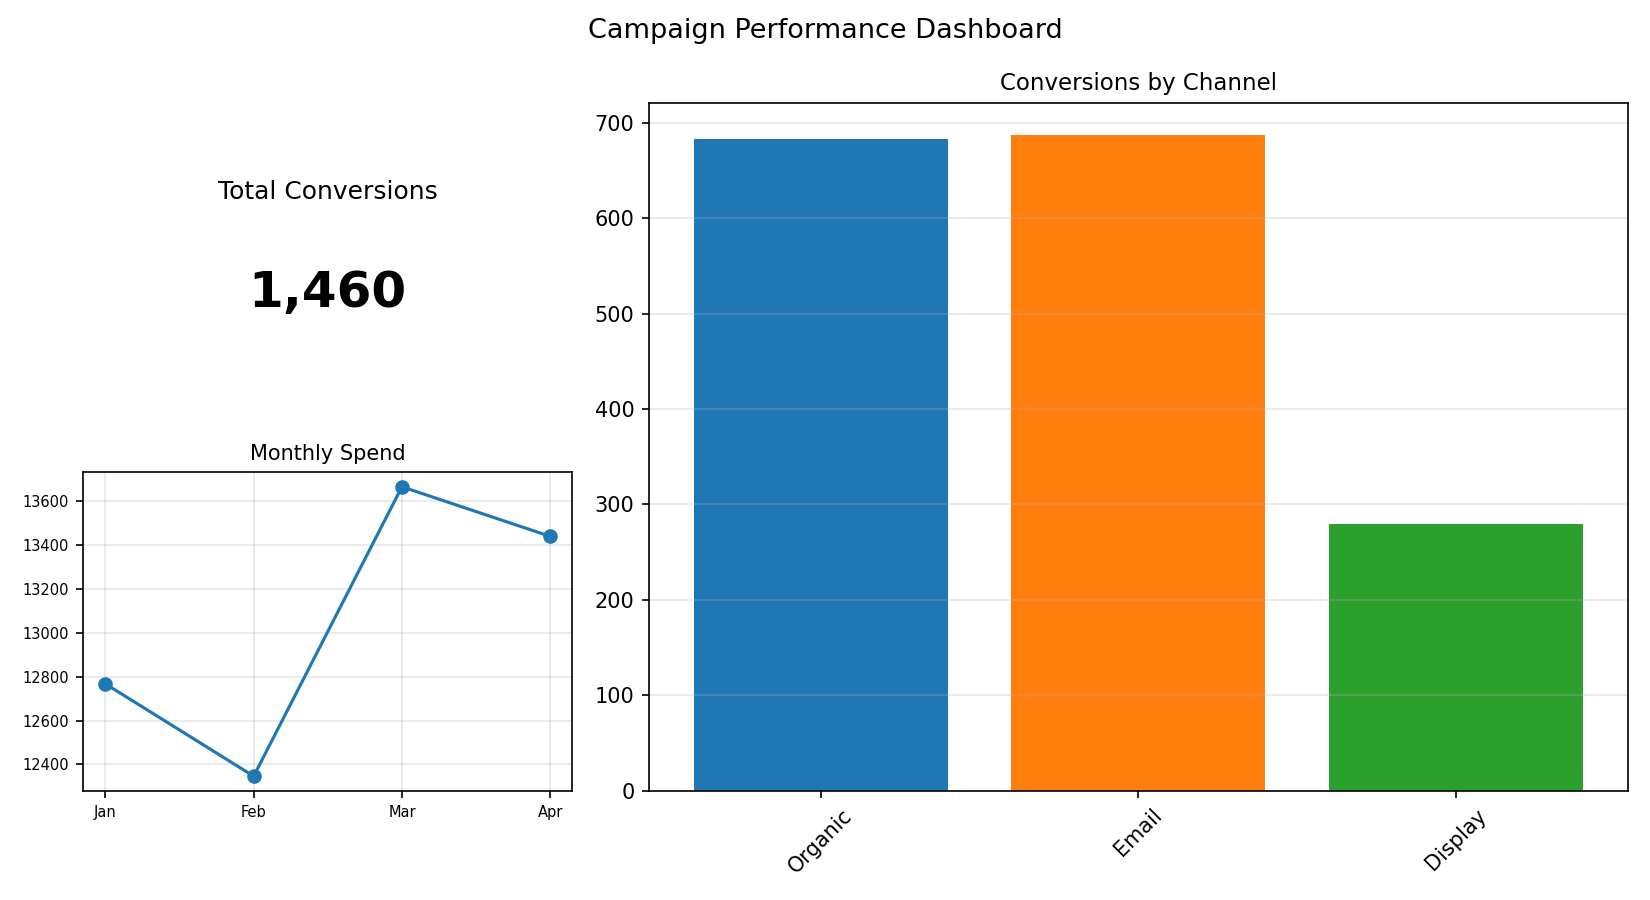

Values plotted in this chart, from the file beside it:
Channel, Conversions
Organic, 683
Email, 687
Display, 279
